Image classification data set "POTATO LEAF DATA" (shubh1215/PotatoDiseaseAI_SmartStorageSystem on GitHub). Class labels (3): potato early blight leaf, potato healthy leaf, potato late blight leaf.

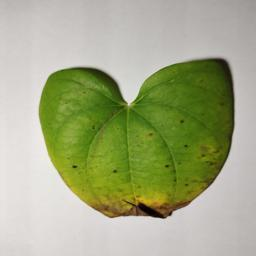
Label: potato early blight leaf

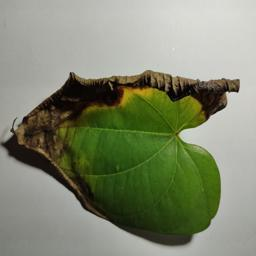
Label: potato late blight leaf

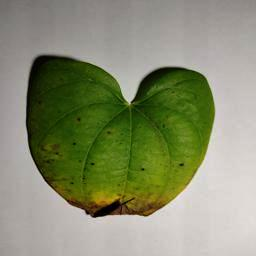
Label: potato early blight leaf

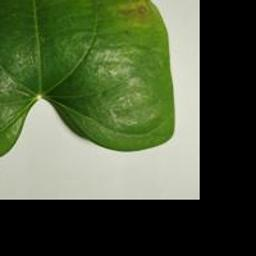
Label: potato early blight leaf

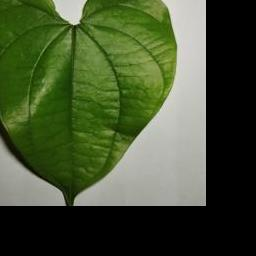
Label: potato healthy leaf

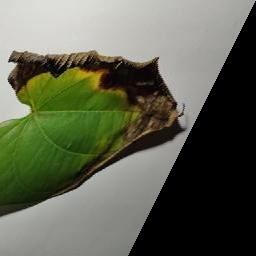
Label: potato late blight leaf
